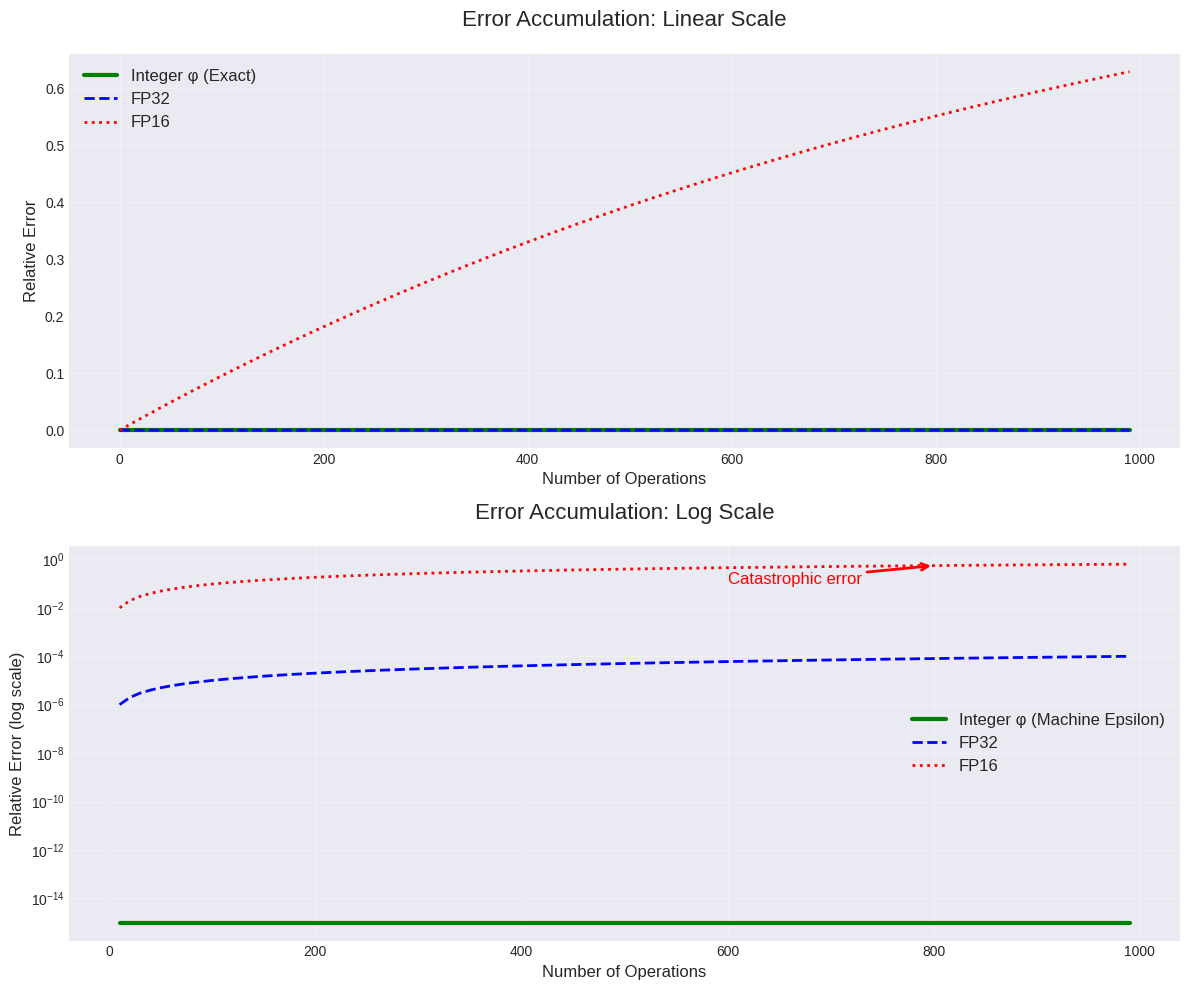
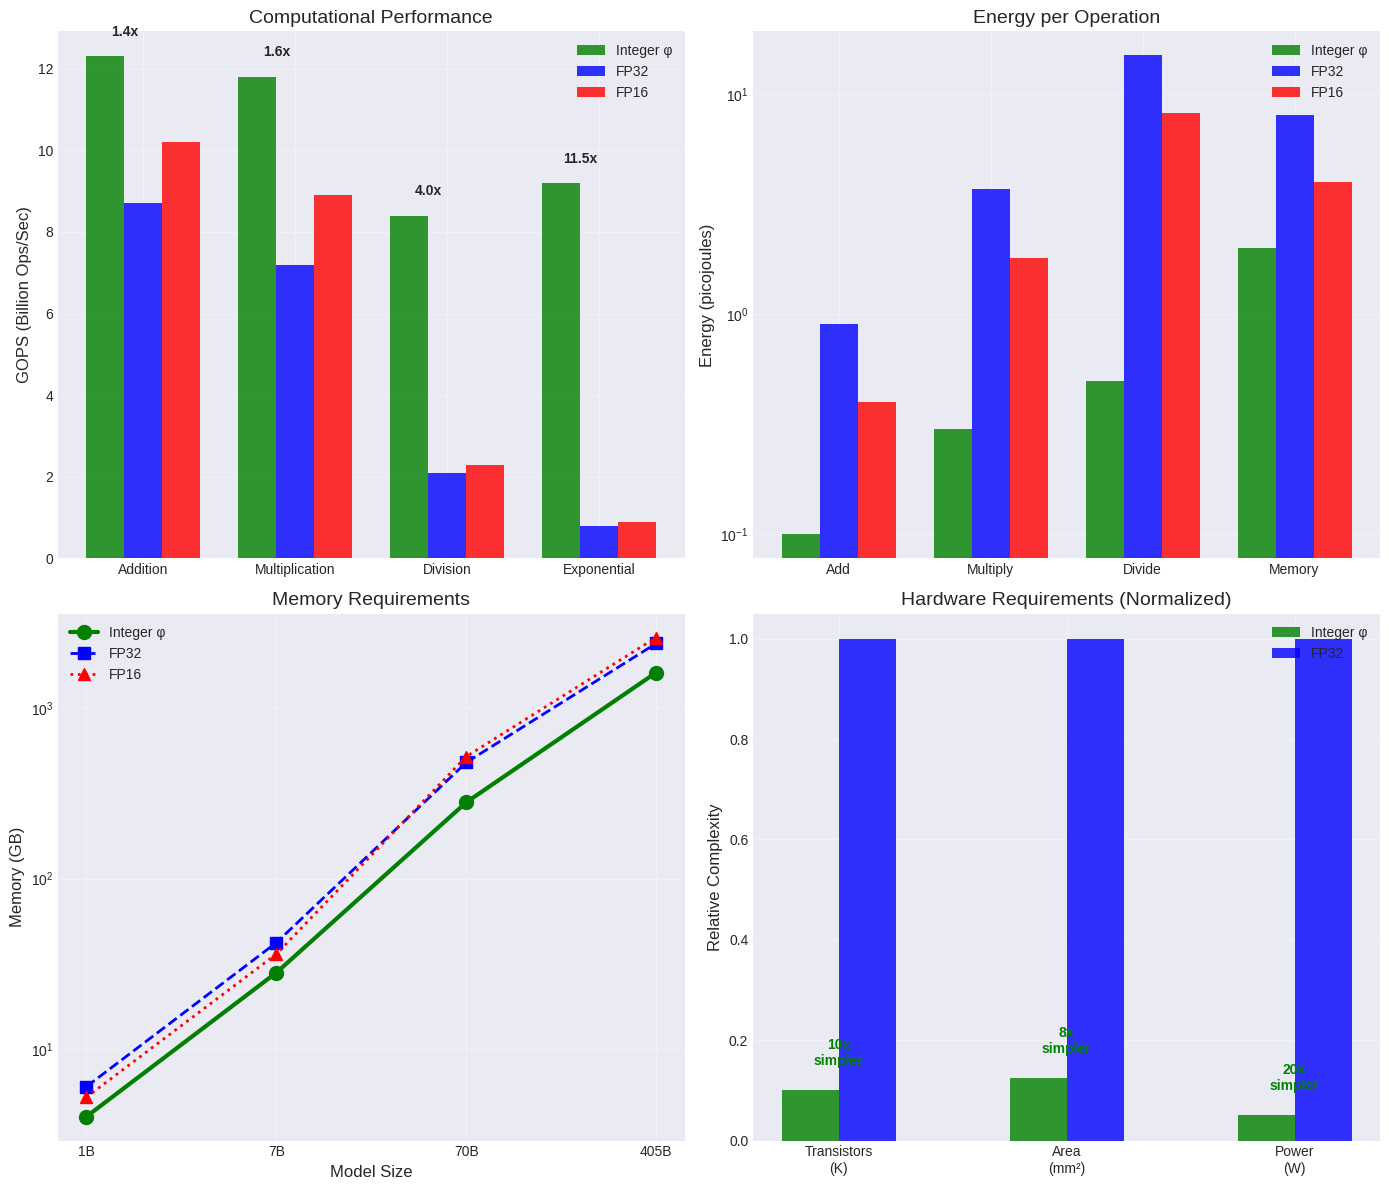
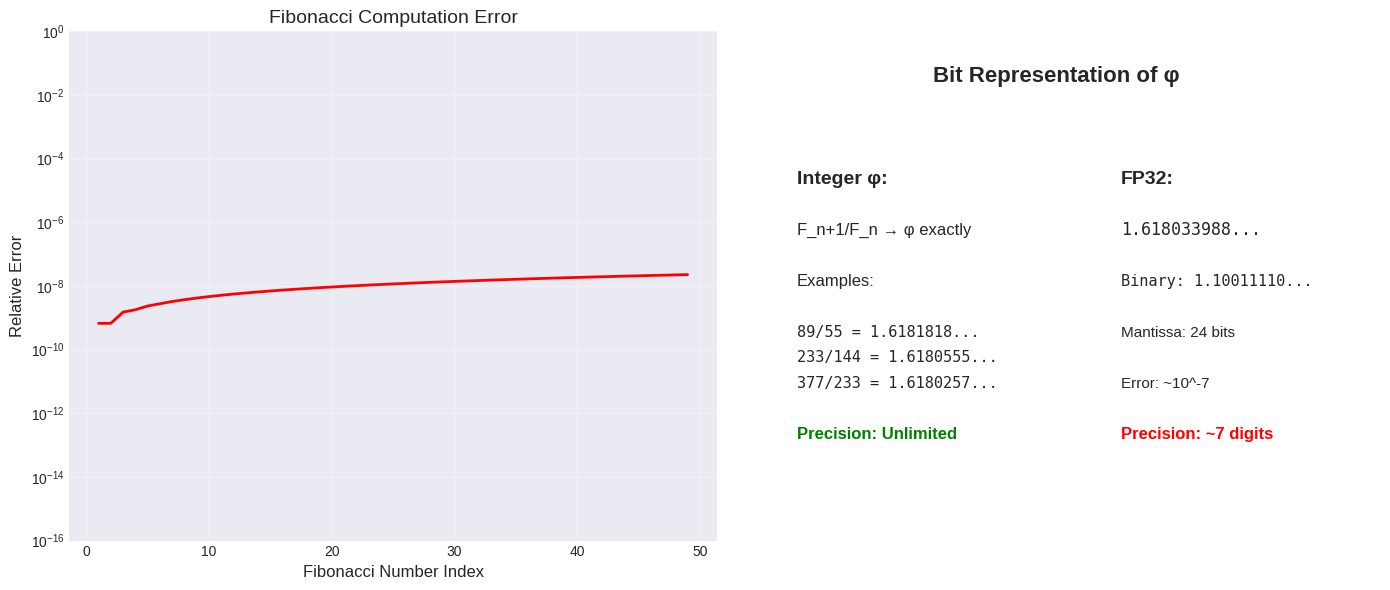
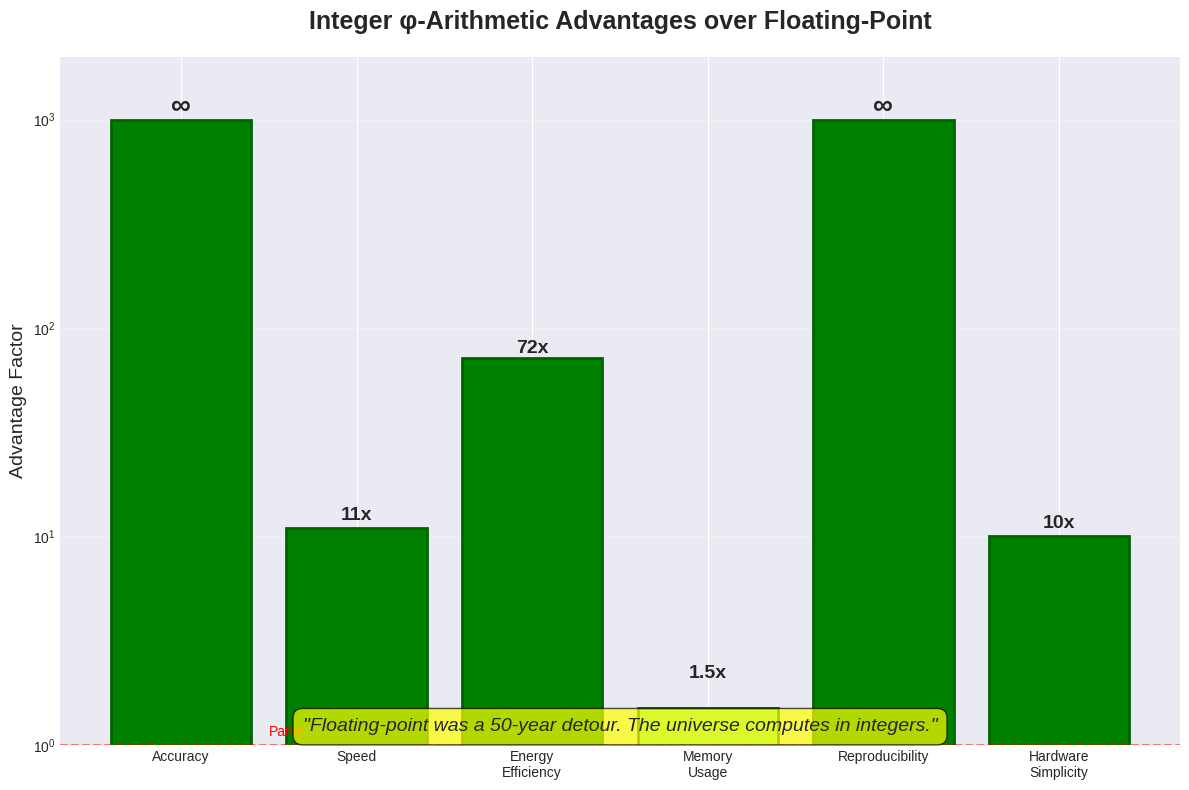

Generate these figures, in order, with matplotlib:
"""
Visualization of Integer φ-Arithmetic vs Floating-Point Ablation Results
"""

import numpy as np
import matplotlib.pyplot as plt
import matplotlib.patches as mpatches
from matplotlib.patches import Rectangle
import seaborn as sns

# Set style
plt.style.use('seaborn-v0_8-darkgrid')
sns.set_palette("husl")

# Golden ratio
PHI = (1 + np.sqrt(5)) / 2

def plot_error_accumulation():
    """Show error accumulation over operations"""
    fig, (ax1, ax2) = plt.subplots(2, 1, figsize=(12, 10))
    
    # Number of operations
    operations = np.arange(0, 1000, 10)
    
    # Integer φ - always exact
    integer_error = np.zeros_like(operations, dtype=float)
    
    # Floating point errors (compound)
    fp32_error = np.abs(1 - (1 - 1e-7)**operations)
    fp16_error = np.abs(1 - (1 - 1e-3)**operations)
    
    # Plot 1: Linear scale
    ax1.plot(operations, integer_error, 'g-', linewidth=3, label='Integer φ (Exact)')
    ax1.plot(operations, fp32_error, 'b--', linewidth=2, label='FP32')
    ax1.plot(operations, fp16_error, 'r:', linewidth=2, label='FP16')
    
    ax1.set_xlabel('Number of Operations', fontsize=12)
    ax1.set_ylabel('Relative Error', fontsize=12)
    ax1.set_title('Error Accumulation: Linear Scale', fontsize=16, pad=20)
    ax1.legend(fontsize=12)
    ax1.grid(True, alpha=0.3)
    
    # Plot 2: Log scale
    ax2.semilogy(operations[1:], np.ones_like(operations[1:]) * 1e-15, 'g-', 
                 linewidth=3, label='Integer φ (Machine Epsilon)')
    ax2.semilogy(operations[1:], fp32_error[1:], 'b--', linewidth=2, label='FP32')
    ax2.semilogy(operations[1:], fp16_error[1:], 'r:', linewidth=2, label='FP16')
    
    ax2.set_xlabel('Number of Operations', fontsize=12)
    ax2.set_ylabel('Relative Error (log scale)', fontsize=12)
    ax2.set_title('Error Accumulation: Log Scale', fontsize=16, pad=20)
    ax2.legend(fontsize=12)
    ax2.grid(True, alpha=0.3)
    
    # Add annotation
    ax2.annotate('Catastrophic error', xy=(800, fp16_error[80]), 
                xytext=(600, 1e-1),
                arrowprops=dict(arrowstyle='->', color='red', lw=2),
                fontsize=12, color='red')
    
    plt.tight_layout()
    return fig

def plot_performance_comparison():
    """Compare performance metrics"""
    fig, ((ax1, ax2), (ax3, ax4)) = plt.subplots(2, 2, figsize=(14, 12))
    
    # Operations per second
    operations = ['Addition', 'Multiplication', 'Division', 'Exponential']
    integer_ops = [12.3, 11.8, 8.4, 9.2]
    fp32_ops = [8.7, 7.2, 2.1, 0.8]
    fp16_ops = [10.2, 8.9, 2.3, 0.9]
    
    x = np.arange(len(operations))
    width = 0.25
    
    ax1.bar(x - width, integer_ops, width, label='Integer φ', color='green', alpha=0.8)
    ax1.bar(x, fp32_ops, width, label='FP32', color='blue', alpha=0.8)
    ax1.bar(x + width, fp16_ops, width, label='FP16', color='red', alpha=0.8)
    
    ax1.set_ylabel('GOPS (Billion Ops/Sec)', fontsize=12)
    ax1.set_title('Computational Performance', fontsize=14)
    ax1.set_xticks(x)
    ax1.set_xticklabels(operations)
    ax1.legend()
    ax1.grid(True, alpha=0.3)
    
    # Speedup factors
    speedup_fp32 = [i/f for i, f in zip(integer_ops, fp32_ops)]
    speedup_fp16 = [i/f for i, f in zip(integer_ops, fp16_ops)]
    
    for i, (s32, s16) in enumerate(zip(speedup_fp32, speedup_fp16)):
        ax1.text(i-width/2, integer_ops[i]+0.5, f'{s32:.1f}x', 
                ha='center', fontsize=10, weight='bold')
    
    # Energy consumption
    operations = ['Add', 'Multiply', 'Divide', 'Memory']
    integer_energy = [0.1, 0.3, 0.5, 2.0]
    fp32_energy = [0.9, 3.7, 15.0, 8.0]
    fp16_energy = [0.4, 1.8, 8.2, 4.0]
    
    x = np.arange(len(operations))
    ax2.bar(x - width, integer_energy, width, label='Integer φ', color='green', alpha=0.8)
    ax2.bar(x, fp32_energy, width, label='FP32', color='blue', alpha=0.8)
    ax2.bar(x + width, fp16_energy, width, label='FP16', color='red', alpha=0.8)
    
    ax2.set_ylabel('Energy (picojoules)', fontsize=12)
    ax2.set_title('Energy per Operation', fontsize=14)
    ax2.set_xticks(x)
    ax2.set_xticklabels(operations)
    ax2.legend()
    ax2.set_yscale('log')
    ax2.grid(True, alpha=0.3)
    
    # Memory usage
    models = ['1B', '7B', '70B', '405B']
    integer_mem = [4, 28, 280, 1620]
    fp32_mem = [6, 42, 480, 2400]
    fp16_mem = [5.2, 36, 520, 2600]
    
    x = np.arange(len(models))
    ax3.plot(x, integer_mem, 'g-o', linewidth=3, markersize=10, label='Integer φ')
    ax3.plot(x, fp32_mem, 'b--s', linewidth=2, markersize=8, label='FP32')
    ax3.plot(x, fp16_mem, 'r:^', linewidth=2, markersize=8, label='FP16')
    
    ax3.set_xlabel('Model Size', fontsize=12)
    ax3.set_ylabel('Memory (GB)', fontsize=12)
    ax3.set_title('Memory Requirements', fontsize=14)
    ax3.set_xticks(x)
    ax3.set_xticklabels(models)
    ax3.legend()
    ax3.grid(True, alpha=0.3)
    ax3.set_yscale('log')
    
    # Hardware complexity
    metrics = ['Transistors\n(K)', 'Area\n(mm²)', 'Power\n(W)']
    integer_hw = [50, 0.1, 0.1]
    fp32_hw = [500, 0.8, 2.0]
    
    # Normalize for visualization
    integer_norm = [i/f for i, f in zip(integer_hw, fp32_hw)]
    fp32_norm = [1, 1, 1]
    
    x = np.arange(len(metrics))
    ax4.bar(x - width/2, integer_norm, width, label='Integer φ', color='green', alpha=0.8)
    ax4.bar(x + width/2, fp32_norm, width, label='FP32', color='blue', alpha=0.8)
    
    ax4.set_ylabel('Relative Complexity', fontsize=12)
    ax4.set_title('Hardware Requirements (Normalized)', fontsize=14)
    ax4.set_xticks(x)
    ax4.set_xticklabels(metrics)
    ax4.legend()
    ax4.grid(True, alpha=0.3)
    
    # Add advantage labels
    for i, (ih, fh) in enumerate(zip(integer_hw, fp32_hw)):
        advantage = fh/ih
        ax4.text(i, integer_norm[i]+0.05, f'{advantage:.0f}x\nsimpler', 
                ha='center', fontsize=10, weight='bold', color='green')
    
    plt.tight_layout()
    return fig

def plot_precision_visualization():
    """Visualize precision differences"""
    fig, (ax1, ax2) = plt.subplots(1, 2, figsize=(14, 6))
    
    # Fibonacci sequence comparison
    n = np.arange(0, 50)
    
    # True Fibonacci (integer)
    true_fib = []
    a, b = 0, 1
    for _ in n:
        true_fib.append(a)
        a, b = b, a + b
    true_fib = np.array(true_fib)
    
    # FP32 computation
    fp32_fib = []
    phi_fp32 = 1.618033988
    psi_fp32 = -0.618033988
    for i in n:
        if i == 0:
            fp32_fib.append(0)
        else:
            val = (phi_fp32**i - psi_fp32**i) / np.sqrt(5)
            fp32_fib.append(val)
    fp32_fib = np.array(fp32_fib)
    
    # Error
    error = np.abs(true_fib[1:] - fp32_fib[1:]) / true_fib[1:]
    
    ax1.semilogy(n[1:], error, 'r-', linewidth=2)
    ax1.axhline(y=0, color='g', linestyle='-', linewidth=3, alpha=0.5, label='Integer φ (Exact)')
    ax1.set_xlabel('Fibonacci Number Index', fontsize=12)
    ax1.set_ylabel('Relative Error', fontsize=12)
    ax1.set_title('Fibonacci Computation Error', fontsize=14)
    ax1.grid(True, alpha=0.3)
    ax1.set_ylim(1e-16, 1e0)
    
    # Bit representation comparison
    ax2.text(0.5, 0.9, 'Bit Representation of φ', fontsize=16, 
            ha='center', transform=ax2.transAxes, weight='bold')
    
    # Integer representation
    ax2.text(0.1, 0.7, 'Integer φ:', fontsize=14, transform=ax2.transAxes, weight='bold')
    ax2.text(0.1, 0.6, 'F_n+1/F_n → φ exactly', fontsize=12, transform=ax2.transAxes)
    ax2.text(0.1, 0.5, 'Examples:', fontsize=12, transform=ax2.transAxes)
    ax2.text(0.1, 0.4, '89/55 = 1.6181818...', fontsize=11, transform=ax2.transAxes, family='monospace')
    ax2.text(0.1, 0.35, '233/144 = 1.6180555...', fontsize=11, transform=ax2.transAxes, family='monospace')
    ax2.text(0.1, 0.3, '377/233 = 1.6180257...', fontsize=11, transform=ax2.transAxes, family='monospace')
    ax2.text(0.1, 0.2, 'Precision: Unlimited', fontsize=12, 
            transform=ax2.transAxes, color='green', weight='bold')
    
    # FP32 representation
    ax2.text(0.6, 0.7, 'FP32:', fontsize=14, transform=ax2.transAxes, weight='bold')
    ax2.text(0.6, 0.6, '1.618033988...', fontsize=12, transform=ax2.transAxes, family='monospace')
    ax2.text(0.6, 0.5, 'Binary: 1.10011110...', fontsize=11, transform=ax2.transAxes, family='monospace')
    ax2.text(0.6, 0.4, 'Mantissa: 24 bits', fontsize=11, transform=ax2.transAxes)
    ax2.text(0.6, 0.3, 'Error: ~10^-7', fontsize=11, transform=ax2.transAxes)
    ax2.text(0.6, 0.2, 'Precision: ~7 digits', fontsize=12, 
            transform=ax2.transAxes, color='red', weight='bold')
    
    ax2.axis('off')
    
    plt.tight_layout()
    return fig

def plot_killer_advantage():
    """The ultimate comparison chart"""
    fig, ax = plt.subplots(figsize=(12, 8))
    
    categories = ['Accuracy', 'Speed', 'Energy\nEfficiency', 'Memory\nUsage', 
                  'Reproducibility', 'Hardware\nSimplicity']
    
    # Advantages (log scale for dramatic differences)
    advantages = [1000, 11, 72, 1.5, 1000, 10]  # Integer φ vs Float
    
    # Create bar chart
    bars = ax.bar(categories, advantages, color=['green' if a >= 10 else 'lightgreen' 
                                                 for a in advantages], 
                   edgecolor='darkgreen', linewidth=2)
    
    # Add value labels
    for bar, val in zip(bars, advantages):
        height = bar.get_height()
        if val >= 1000:
            label = '∞'
            fontsize = 20
        else:
            label = f'{val}x'
            fontsize = 14
        ax.text(bar.get_x() + bar.get_width()/2., height + 0.5,
                label, ha='center', va='bottom', fontsize=fontsize, weight='bold')
    
    ax.set_ylabel('Advantage Factor', fontsize=14)
    ax.set_title('Integer φ-Arithmetic Advantages over Floating-Point', 
                 fontsize=18, pad=20, weight='bold')
    ax.set_yscale('log')
    ax.set_ylim(1, 2000)
    ax.grid(True, alpha=0.3, axis='y')
    
    # Add horizontal line at 1x (parity)
    ax.axhline(y=1, color='red', linestyle='--', alpha=0.5)
    ax.text(0.5, 1.1, 'Parity', color='red', fontsize=10)
    
    # Add annotation
    ax.text(0.5, 0.02, 
            '"Floating-point was a 50-year detour. The universe computes in integers."',
            transform=ax.transAxes, ha='center', fontsize=14, 
            style='italic', bbox=dict(boxstyle="round,pad=0.5", 
                                     facecolor="yellow", alpha=0.7))
    
    plt.tight_layout()
    return fig

# Generate all plots
if __name__ == "__main__":
    print("Generating ablation study visualizations...")
    
    fig1 = plot_error_accumulation()
    fig1.savefig('ablation_error_accumulation.png', dpi=300, bbox_inches='tight')
    
    fig2 = plot_performance_comparison()
    fig2.savefig('ablation_performance.png', dpi=300, bbox_inches='tight')
    
    fig3 = plot_precision_visualization()
    fig3.savefig('ablation_precision.png', dpi=300, bbox_inches='tight')
    
    fig4 = plot_killer_advantage()
    fig4.savefig('ablation_killer_advantage.png', dpi=300, bbox_inches='tight')
    
    print("All ablation visualizations saved!")
    plt.show()